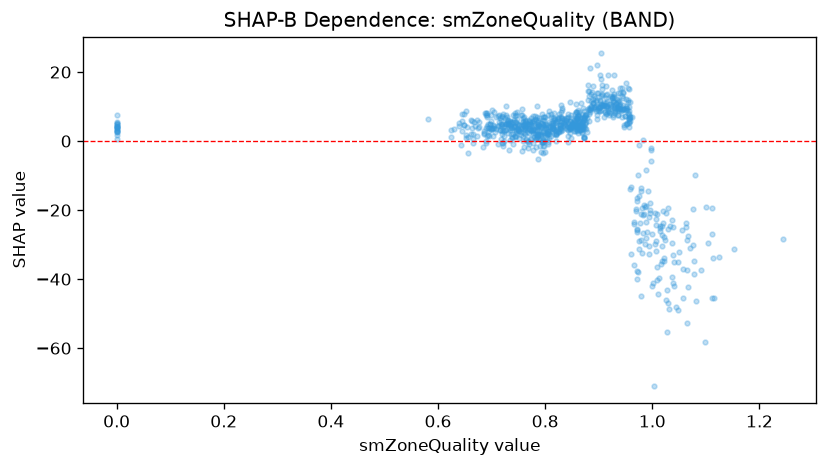

The data file committed next to this chart (first rows):
feature_value, shap_value
0.988, -27.94
1.047, -34.98
0.761, 4.578
0.955, 8.123
0.898, 13.81
0.982, -26.57
0.986, -29.81
0.958, 6.868
0.816, 2.054
0.811, 1.375
0.711, -0.7401
0.719, 1.96
0.689, -0.1252
0.767, -0.01742
0.813, 4.317
0.792, 1.673
0.746, 3.287
1.0, -26.84
0.893, 12.55
0.882, 9.03
0.779, 3.637
0.829, 3.49
0.957, 6.71
0.69, -0.4887
0.798, 1.857
1.243, -28.31
0.86, 6.555
1.005, -20.89
1.041, -35.07
0.883, 9.424
0.801, 2.45
0.865, 5.736
0.821, 2.047
1.037, -22.76
0.76, -1.601
1.111, -19.52
0.795, 2.714
0.795, -3.463
0.806, -0.3016
0.872, 6.079
1.022, -33.85
1.015, -25.93
0.824, 6.284
0.863, 4.589
0.861, 2.334
0.782, 0.6119
0.848, 4.315
1.029, -25.54
0.785, 0.7705
0.796, -1.407
0.734, 0.32
1.006, -22.45
0.913, 7.894
0.957, 8.79
0.973, -9.803
0.84, 4.497
0.846, 3.996
0.846, 4.176
0.951, 8.924
0.886, 10.25
... 792 more rows
